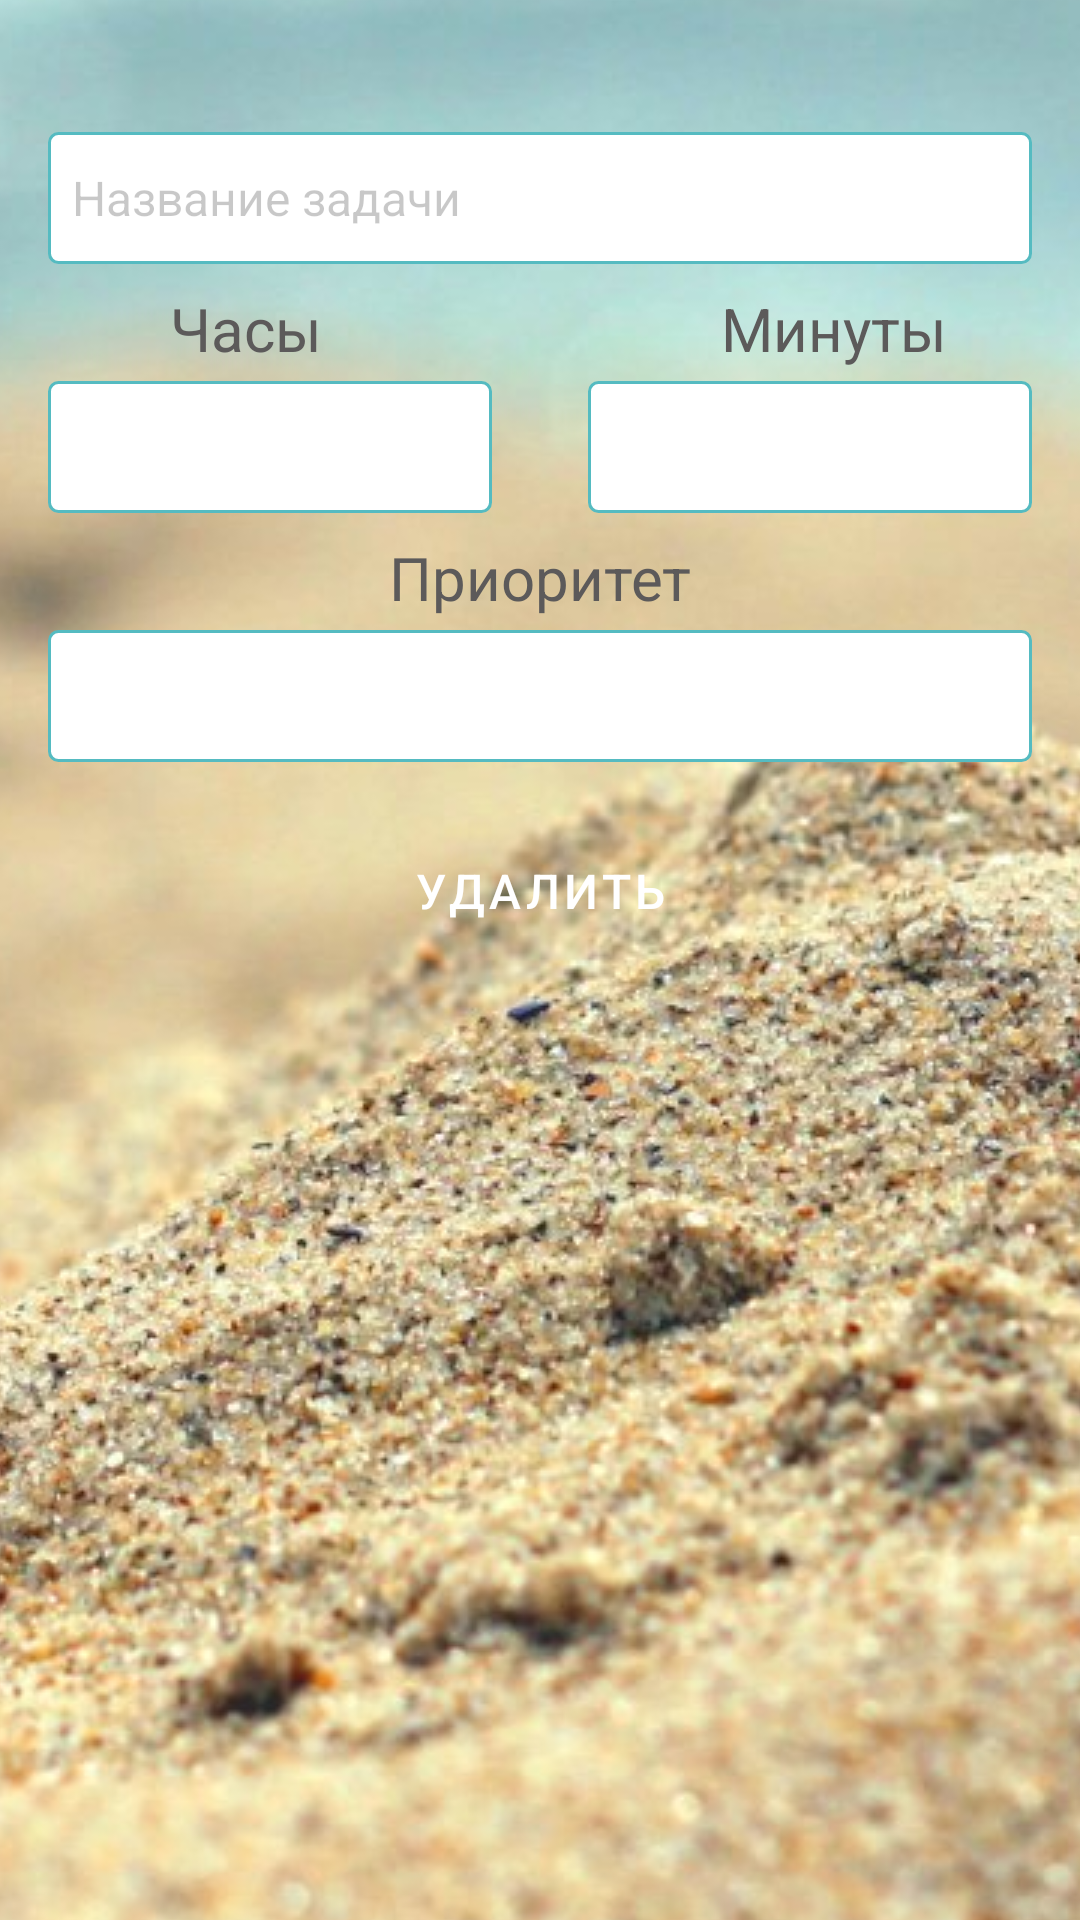

Android layout source for this screen:
<!-- AndroidManifest.xml: application theme Theme.MyApplication -->
<!-- res/layout/fragment_edit_task.xml -->
<?xml version="1.0" encoding="utf-8"?>
<androidx.constraintlayout.widget.ConstraintLayout xmlns:android="http://schemas.android.com/apk/res/android"
    xmlns:app="http://schemas.android.com/apk/res-auto"
    xmlns:tools="http://schemas.android.com/tools"
    android:layout_width="match_parent"
    android:layout_height="match_parent">

    <ImageView
        android:id="@+id/background_img3"
        android:layout_width="0dp"
        android:layout_height="0dp"
        android:scaleType="center"
        app:layout_constraintBottom_toBottomOf="parent"
        app:layout_constraintEnd_toEndOf="parent"
        app:layout_constraintStart_toStartOf="parent"
        app:layout_constraintTop_toTopOf="parent"
        app:srcCompat="@drawable/_679976041_3_41"
        tools:ignore="ImageContrastCheck" />

    <EditText
        android:id="@+id/task_name_et"
        style="@style/EditText"
        android:layout_width="0dp"
        android:layout_height="wrap_content"
        android:layout_marginStart="@dimen/space_double"
        android:layout_marginTop="@dimen/space_large"
        android:layout_marginEnd="@dimen/space_double"
        android:ems="10"
        android:hint="@string/placeholder_task_name"
        android:inputType="textPersonName"
        android:textColorHint="@color/cardview_shadow_start_color"
        app:layout_constraintEnd_toEndOf="parent"
        app:layout_constraintStart_toStartOf="parent"
        app:layout_constraintTop_toTopOf="@+id/background_img3" />

    <Spinner
        android:id="@+id/task_minutes_sp"
        style="@style/Spinner"
        android:layout_width="0dp"
        android:layout_height="@dimen/space_large"
        android:layout_marginTop="@dimen/space_small"
        android:dropDownWidth="match_parent"
        android:spinnerMode="dropdown"
        app:layout_constraintEnd_toEndOf="parent"
        app:layout_constraintStart_toStartOf="@+id/guideline2"
        app:layout_constraintTop_toBottomOf="@+id/task_minutes_tv" />

    <Spinner
        android:id="@+id/task_hours_sp"
        style="@style/Spinner"
        android:layout_width="0dp"
        android:layout_height="@dimen/space_large"
        android:layout_marginTop="@dimen/space_small"
        android:dropDownWidth="match_parent"
        android:dropDownSelector="@drawable/border_radius_negativ"
        android:spinnerMode="dropdown"
        app:layout_constraintEnd_toStartOf="@+id/guideline2"
        app:layout_constraintStart_toStartOf="parent"
        app:layout_constraintTop_toBottomOf="@+id/task_hour_tv" />

    <Spinner
        android:id="@+id/task_priority_sp"
        style="@style/Spinner"
        android:layout_width="match_parent"
        android:layout_height="@dimen/space_large"
        android:layout_marginStart="@dimen/space_double"
        android:layout_marginTop="@dimen/space_small"
        android:layout_marginEnd="@dimen/space_double"
        android:dropDownWidth="wrap_content"
        android:spinnerMode="dropdown"
        app:layout_constraintEnd_toEndOf="parent"
        app:layout_constraintStart_toStartOf="parent"
        app:layout_constraintTop_toBottomOf="@+id/textView5" />

    <androidx.constraintlayout.widget.Guideline
        android:id="@+id/guideline2"
        android:layout_width="wrap_content"
        android:layout_height="wrap_content"
        app:layout_constraintGuide_percent="0.5"
        android:orientation="vertical" />

    <TextView
        android:id="@+id/task_hour_tv"
        style="@style/LabelDialog"
        android:layout_width="wrap_content"
        android:layout_height="wrap_content"
        android:text="@string/label_hours"
        app:layout_constraintEnd_toEndOf="@+id/task_hours_sp"
        app:layout_constraintStart_toStartOf="parent"
        app:layout_constraintTop_toBottomOf="@+id/task_name_et" />

    <TextView
        android:id="@+id/task_minutes_tv"
        style="@style/LabelDialog"
        android:layout_width="wrap_content"
        android:layout_height="wrap_content"
        android:text="@string/label_minutes"
        app:layout_constraintEnd_toEndOf="parent"
        app:layout_constraintStart_toStartOf="@+id/task_minutes_sp"
        app:layout_constraintTop_toBottomOf="@+id/task_name_et" />

    <TextView
        android:id="@+id/textView5"
        style="@style/LabelDialog"
        android:layout_width="wrap_content"
        android:layout_height="wrap_content"
        android:text="@string/label_priority"
        app:layout_constraintEnd_toEndOf="@+id/task_priority_sp"
        app:layout_constraintStart_toStartOf="@+id/task_priority_sp"
        app:layout_constraintTop_toBottomOf="@+id/task_minutes_sp" />

    <Button
        android:id="@+id/del_task_btn"
        style="@style/ButtonDialogNegative"
        android:layout_width="wrap_content"
        android:layout_height="wrap_content"
        android:layout_marginTop="@dimen/space_double"
        android:text="@string/label_delete"
        app:layout_constraintEnd_toEndOf="parent"
        app:layout_constraintStart_toStartOf="parent"
        app:layout_constraintTop_toBottomOf="@+id/task_priority_sp" />

</androidx.constraintlayout.widget.ConstraintLayout>
<!-- resources referenced by this layout -->
<resources>
  <dimen name="space_double">16dp</dimen>
  <dimen name="space_large">44dp</dimen>
  <dimen name="space_small">4dp</dimen>
  <string name="label_delete">Удалить</string>
  <string name="label_hours">Часы</string>
  <string name="label_minutes">Минуты</string>
  <string name="label_priority">Приоритет</string>
  <string name="placeholder_task_name">Название задачи</string>
  <style name="ButtonDialogNegative" parent="@style/Widget.MaterialComponents.Button">
          <item name="android:layout_marginTop">@dimen/space_large</item>
          <item name="android:layout_marginEnd">@dimen/space_double</item>
          <item name="android:layout_marginStart">@dimen/space_double</item>
          <item name="android:layout_marginBottom">@dimen/space_double</item>
          <item name="android:padding">@dimen/space_double</item>
          <item name="android:textSize">@dimen/text_big</item>
          <item name="android:backgroundTint">@color/snackColor</item>
  
      </style>
  <style name="EditText">
          <item name="android:background">@drawable/border_text_fiel</item>
          <item name="android:minHeight">@dimen/space_large</item>
          <item name="android:textColor">@color/black</item>
          <item name="android:textColorHint">@color/cardview_shadow_start_color</item>
          <item name="android:layout_marginEnd">@dimen/space_double</item>
          <item name="android:layout_marginStart">@dimen/space_double</item>
          <item name="android:padding">@dimen/space_normal</item>
          <item name="android:textSize">@dimen/text_big</item>
          <item name="background">@color/white</item>
      </style>
  <style name="LabelDialog">
          <item name="android:background">@android:color/transparent</item>
          <item name="android:textColor">@color/label_color</item>
          <item name="android:textSize">@dimen/text_title</item>
          <item name="android:layout_marginTop">@dimen/space_normal</item>
      </style>
  <style name="Spinner" parent="@style/Widget.MaterialComponents.Slider">
          <item name="android:layout_width">0dp</item>
          <item name="android:background">@drawable/border_radius_spinner</item>
          <item name="android:layout_height">@dimen/space_large</item>
          <item name="android:layout_marginTop">@dimen/space_double</item>
          <item name="android:layout_marginEnd">@dimen/space_double</item>
          <item name="android:layout_marginStart">@dimen/space_double</item>
          <item name="android:textSize">@dimen/text_big</item>
          <item name="android:textColor">@color/black</item>
      </style>
  <style name="Theme.MyApplication" parent="Theme.MaterialComponents.DayNight.DarkActionBar">
          
          <item name="colorPrimary">@color/main_color</item>
          <item name="colorPrimaryVariant">@color/sends</item>
          <item name="colorOnPrimary">@color/white</item>
          
          <item name="colorSecondary">@color/snackColor</item>
          <item name="colorSecondaryVariant">@color/white</item>
          <item name="colorOnSecondary">@color/sends</item>
          
          <item name="android:statusBarColor" tools:targetApi="l">@color/sends</item>
          
      </style>
  <color name="snackColor">#FF7672</color>
  <color name="main_color">#55BBC1</color>
  <dimen name="text_big">16sp</dimen>
  <color name="black">#FF000000</color>
  <dimen name="space_normal">8dp</dimen>
  <color name="white">#FFFFFFFF</color>
  <color name="label_color">#5C5A5A</color>
  <dimen name="text_title">20sp</dimen>
  <color name="sends">#FFD06F</color>
</resources>
